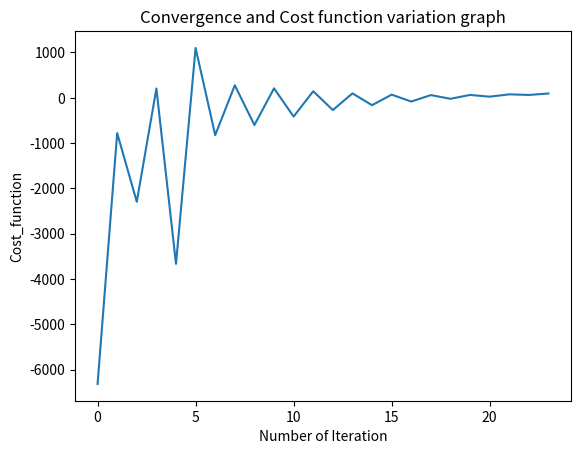

Write the Python code that produced this figure.
#gradient descent algorithm
import numpy as np
import sys
import matplotlib.pyplot as plt
from mpl_toolkits.mplot3d import Axes3D
import matplotlib.cm as cm
import matplotlib.mlab as mlab
import pandas as pd
import math


def cost_function(z,a,b):
	A = (((a-z[0])**2) + (b*(z[1]-(z[0]**2)**2)))
	return(A)

def gradient_1(z,a,b):
	d_f_1 = (2*z[0] - 2*a + (4*b*((z[0]**3) - z[1]*z[0])))
	return(d_f_1)

def gradient_2(z,a,b):
	d_f_2 = (2*b*(z[1]-(z[0]**2)))
	return(d_f_2)

def descent(d_F,z,alpha):
	z = z - alpha*d_F
	return(z)

def main():
	Num_iteration =100
	a = 25
	b = 100
	z = np.zeros((2,1))
	gradient_list_1 = []
	gradient_list_2 = []
	P_1 = []
	P_2 = []
	z = np.random.normal(0.5,0.9,(2,1))
	print(z)
	print(z.shape)
	F = np.zeros((Num_iteration, 1))
	E = ((1*(10**-8)))
	NT = 5
	precision = 0.0000100e+06 
	alpha = np.zeros((2,1))
	for i in range(Num_iteration):
		P_1.append(z.item(0))
		P_2.append(z.item(1))
		F[i] = cost_function(z,a,b)
		if abs(float(F[i] - F[i-1]))<= float(precision):
			#print("The convergence condition at cost function value"+ str(F[i]) + "and parameter values" + str(z[0])+','+ str(z[1])+ "at iteration "+ str(i))
			print(F[:i])
			plt.plot(F[:i])
			plt.ylabel('Cost_function')
			plt.xlabel('Number of Iteration')
			plt.title("Convergence and Cost function variation graph")
			print("The convergence condition at cost function value"+ str(F[i]) + "and parameter values" + str(z[0])+','+ str(z[1])+ "at iteration "+ str(i))
			plt.show()
			exit()
		d_f = np.zeros((2,1))
		d_f[0] = gradient_1(z, a, b)
		d_f[1]= gradient_2(z, a, b)
		gradient_list_1.append((d_f.item(0)**2))
		gradient_list_2.append((d_f.item(1)**2))
		G1 = sum(gradient_list_1)
		G2 = sum(gradient_list_2)
		alpha[0] = NT/(math.sqrt(E+G1))
		alpha[1] = NT/(math.sqrt(E+G2))
		z = descent(d_f,z,alpha)
	print(F)
	#print(P_1)
	#print(P_2)
	P_1 = np.array((P_1))
	P_2 = np.array((P_2))
	v1 = P_1.transpose()
	v2 = P_2.transpose()
	plt.plot(F)
	plt.xlabel('Number of iteration')
	plt.ylabel('Cost Function')
	plt.title("Convergence and Cost function variation graph")
	plt.show()


if __name__ == '__main__':
	main()



